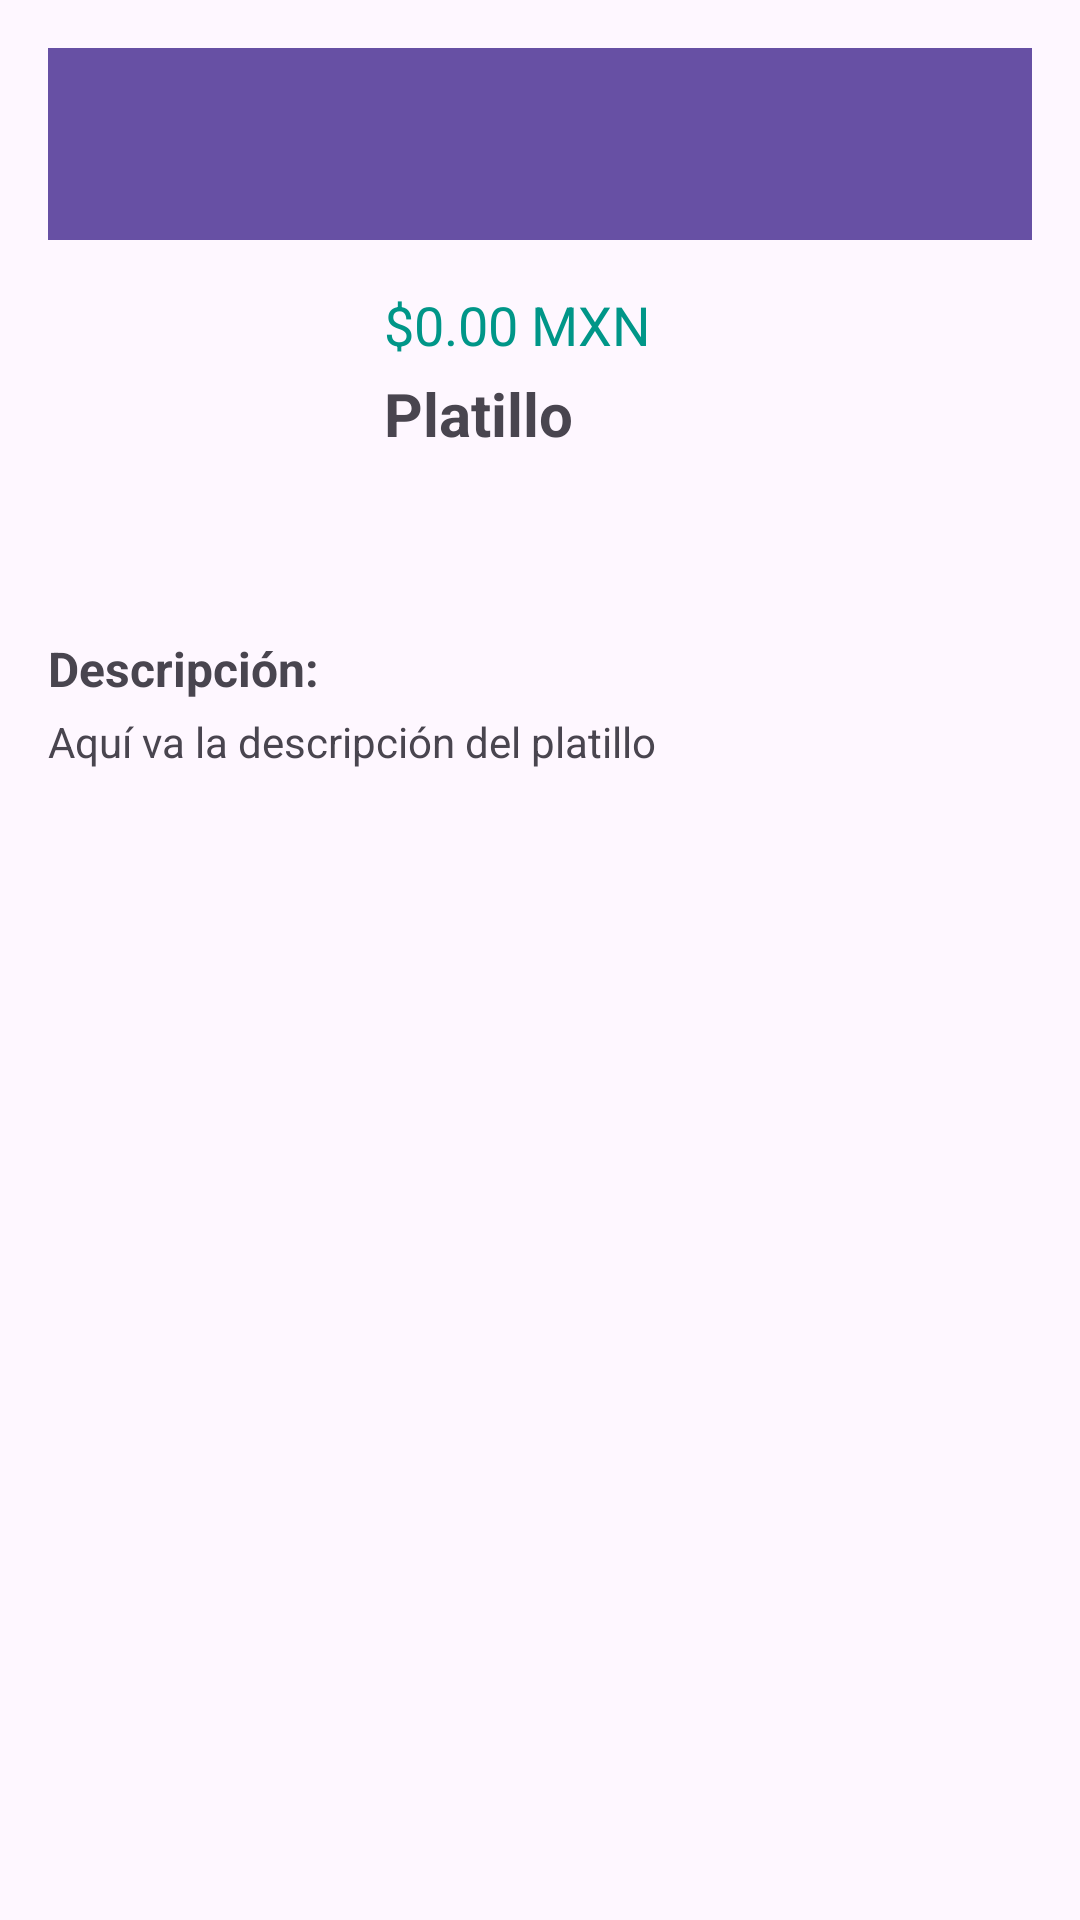

This screen was rendered from an Android layout file. Write that file and the resources it references.
<!-- AndroidManifest.xml: application theme Theme.CDMXGourmet -->
<!-- res/layout/activity_dish_detail.xml -->
<?xml version="1.0" encoding="utf-8"?>
<ScrollView xmlns:android="http://schemas.android.com/apk/res/android"
    android:id="@+id/main"
    android:layout_width="match_parent"
    android:layout_height="match_parent"
    android:padding="16dp">

    <LinearLayout
        android:orientation="vertical"
        android:layout_width="match_parent"
        android:layout_height="wrap_content">

        
        <androidx.appcompat.widget.Toolbar
            android:id="@+id/toolbar"
            android:layout_width="match_parent"
            android:layout_height="?attr/actionBarSize"
            android:background="?attr/colorPrimary"
            android:titleTextColor="@android:color/white"
            android:theme="@style/ThemeOverlay.AppCompat.Dark.ActionBar"/>

        
        <LinearLayout
            android:layout_width="match_parent"
            android:layout_height="wrap_content"
            android:orientation="horizontal"
            android:layout_marginTop="16dp">

            <ImageView
                android:id="@+id/dishImageView"
                android:layout_width="100dp"
                android:layout_height="100dp"
                android:scaleType="centerCrop"
                android:src="@drawable/placeholder" />

            <LinearLayout
                android:orientation="vertical"
                android:layout_width="0dp"
                android:layout_height="wrap_content"
                android:layout_weight="1"
                android:layout_marginStart="12dp">

                <TextView
                    android:id="@+id/dishPriceTextView"
                    android:layout_width="wrap_content"
                    android:layout_height="wrap_content"
                    android:text="$0.00 MXN"
                    android:textSize="18sp"
                    android:textColor="#009688" />

                <TextView
                    android:id="@+id/dishNameTextView"
                    android:layout_width="wrap_content"
                    android:layout_height="wrap_content"
                    android:text="Platillo"
                    android:textStyle="bold"
                    android:textSize="20sp"
                    android:layout_marginTop="4dp"/>
            </LinearLayout>
        </LinearLayout>

        
        <TextView
            android:layout_width="match_parent"
            android:layout_height="wrap_content"
            android:text="Descripción:"
            android:textStyle="bold"
            android:textSize="16sp"
            android:layout_marginTop="16dp"/>

        <TextView
            android:id="@+id/dishDescriptionTextView"
            android:layout_width="match_parent"
            android:layout_height="wrap_content"
            android:text="Aquí va la descripción del platillo"
            android:layout_marginTop="4dp"/>
    </LinearLayout>
</ScrollView>
<!-- resources referenced by this layout -->
<resources>
  <style name="Theme.CDMXGourmet" parent="Base.Theme.CDMXGourmet" />
  <style name="Base.Theme.CDMXGourmet" parent="Theme.Material3.DayNight.NoActionBar">
          
          
      </style>
</resources>
